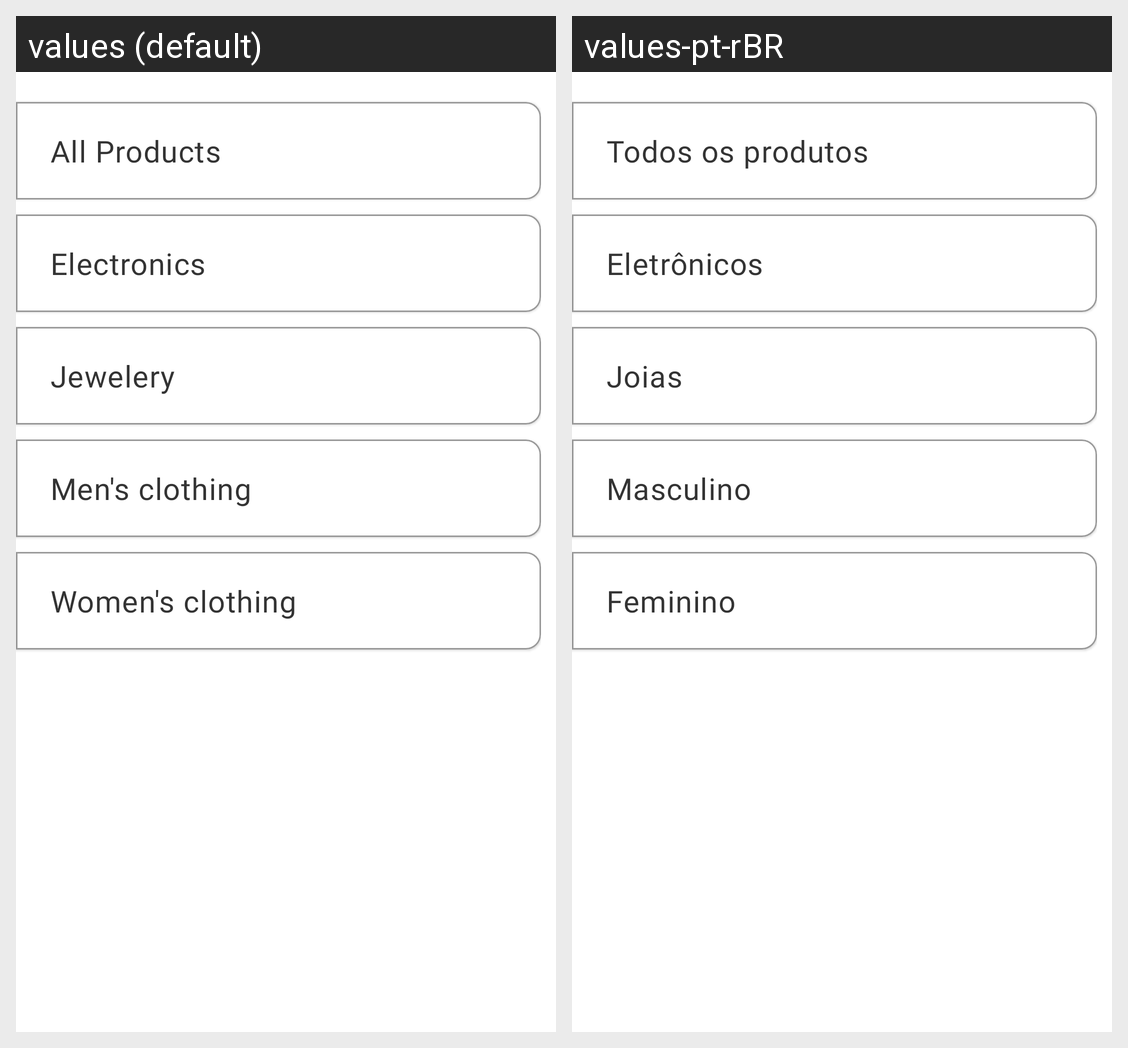

Here is an Android app screen in its default locale and in the app's own translations. Write out the translated-string differences for the strings that appear on this screen.
Android screen res/layout/fragment_categories.xml rendered under 2 locales, left to right: values (default), values-pt-rBR. Device: Nexus 5 (rendered at 1080×1920; each locale shown at half size, 540×960, under a caption strip naming it); theme Theme.AppCommerce.
Strings drawn on this screen, with the default value and each locale's value (text and hints the layout hard-codes, and strings that could not be matched under every locale, appear in the picture but are not listed):

category_name_all_products
  values: All Products
  values-pt-rBR: Todos os produtos

category_name_electronics
  values: Electronics
  values-pt-rBR: Eletrônicos

category_name_jewelery
  values: Jewelery
  values-pt-rBR: Joias

category_name_mens_clothing
  values: Men's clothing
  values-pt-rBR: Masculino

category_name_women_s_clothing
  values: Women's clothing
  values-pt-rBR: Feminino
